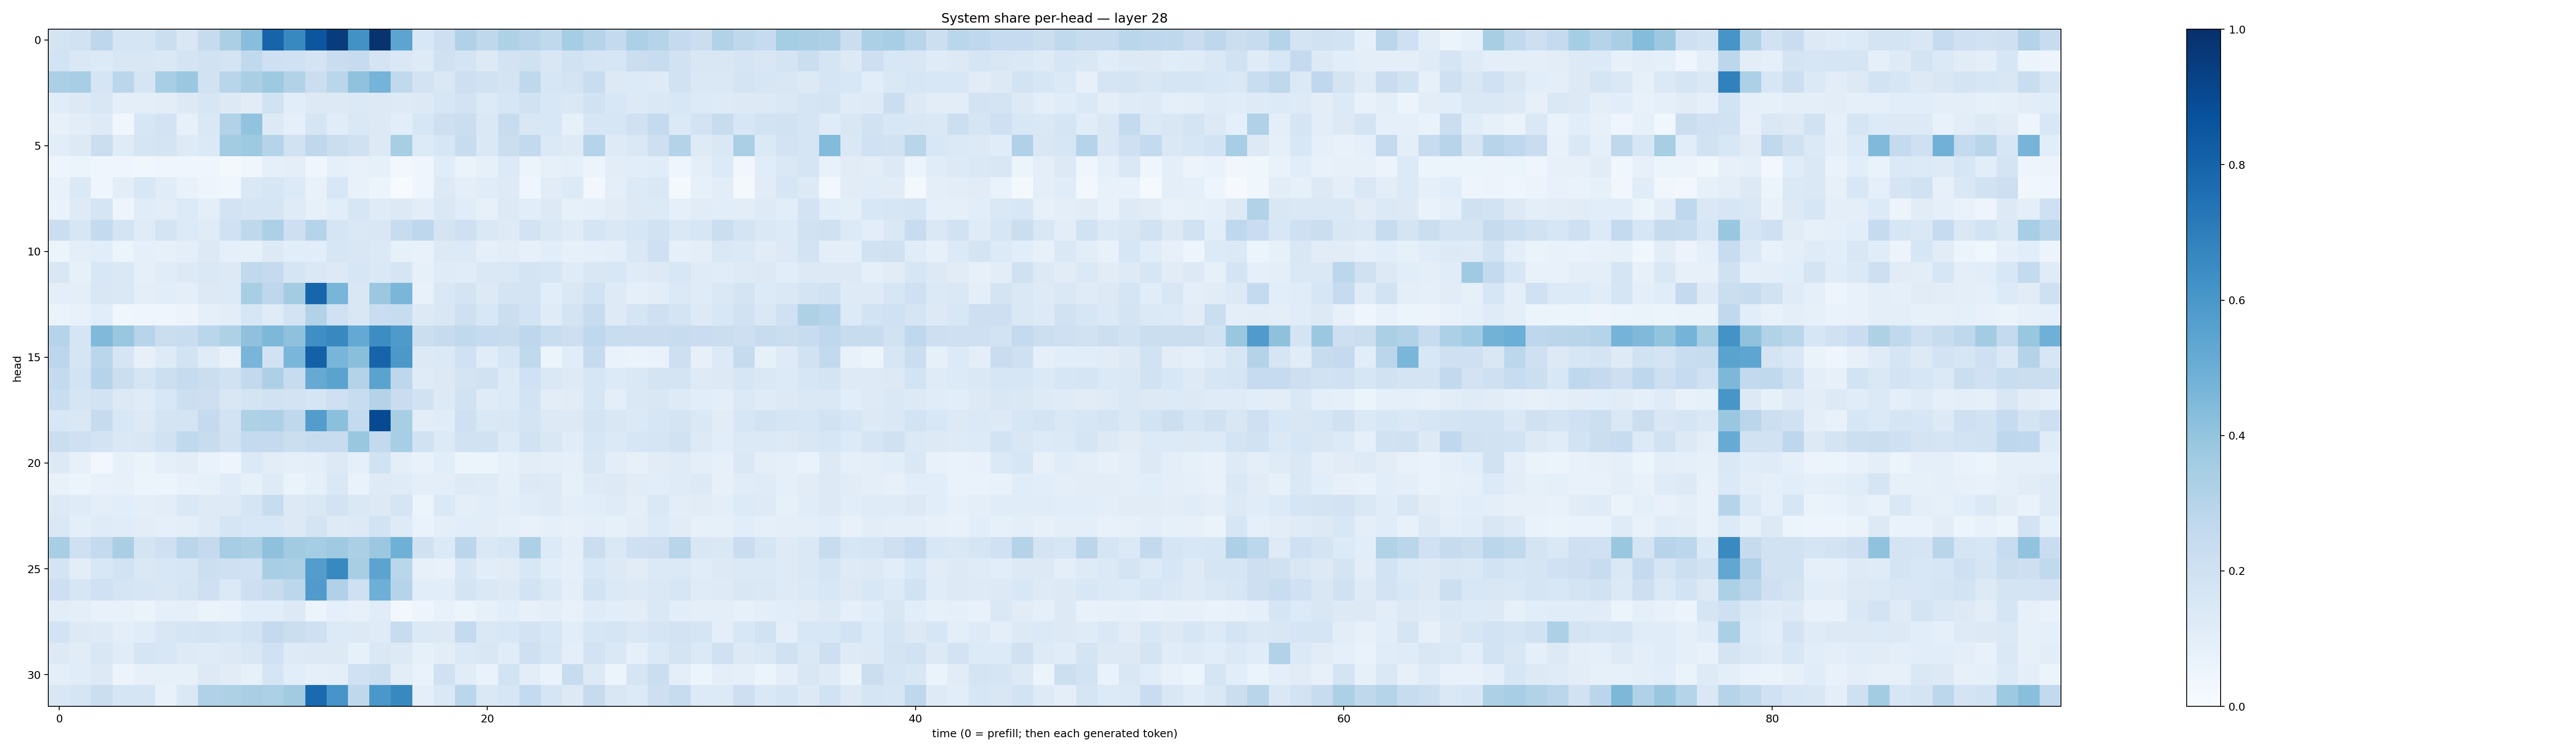

The data file committed next to this chart (first rows):
0.17586082, 0.19278154, 0.27677336, 0.1687172, 0.16955225, 0.22114901, 0.15177423, 0.24455018, 0.3336887, 0.42756164, 0.79784167, 0.65951693, 0.85175884, 0.9521659, 0.62191224, 0.9874034, 0.54115516, 0.15598558, 0.21128662, 0.31841567, 0.27075857, 0.32260174, 0.29595184, 0.26518786
0.1853, 0.1433, 0.1348, 0.1508, 0.1508, 0.1418, 0.1732, 0.1882, 0.1794, 0.2627, 0.2079, 0.1996, 0.1793, 0.2289, 0.2427, 0.1787, 0.1478, 0.1227, 0.199, 0.1766, 0.1295, 0.1818, 0.1985, 0.1502
0.3325, 0.3439, 0.1666, 0.2828, 0.1656, 0.3452, 0.3803, 0.1943, 0.2911, 0.336, 0.3734, 0.3114, 0.2211, 0.2871, 0.4063, 0.4735, 0.262, 0.1835, 0.1426, 0.2141, 0.1876, 0.1793, 0.2731, 0.1634
0.115, 0.1297, 0.1515, 0.1001, 0.1001, 0.1047, 0.1251, 0.1589, 0.1275, 0.1113, 0.1899, 0.1059, 0.1298, 0.1263, 0.1392, 0.1323, 0.1223, 0.1253, 0.1565, 0.1799, 0.1338, 0.1622, 0.1875, 0.1541
0.08156, 0.1023, 0.1233, 0.03663, 0.1584, 0.1813, 0.08437, 0.1463, 0.3115, 0.4042, 0.1314, 0.08967, 0.1656, 0.1154, 0.1422, 0.1305, 0.109, 0.1603, 0.2147, 0.2261, 0.147, 0.2363, 0.1486, 0.1536
0.1062, 0.1309, 0.224, 0.1195, 0.1688, 0.1791, 0.1242, 0.1396, 0.357, 0.3719, 0.2977, 0.1879, 0.2701, 0.2207, 0.1954, 0.1274, 0.3408, 0.1362, 0.158, 0.2353, 0.1465, 0.2198, 0.261, 0.1368
0.04786, 0.05382, 0.04511, 0.03998, 0.03661, 0.04083, 0.04601, 0.04153, 0.01589, 0.03582, 0.09369, 0.1002, 0.0405, 0.09156, 0.07756, 0.08476, 0.025, 0.04241, 0.1159, 0.06515, 0.08491, 0.1341, 0.06112, 0.08273
0.0762, 0.1388, 0.04375, 0.1034, 0.1525, 0.1134, 0.07799, 0.05041, 0.0355, 0.1449, 0.1585, 0.135, 0.07625, 0.1525, 0.07105, 0.05312, 0.00467, 0.04008, 0.1251, 0.09456, 0.115, 0.1216, 0.04336, 0.111
0.06997, 0.1215, 0.1702, 0.04791, 0.1165, 0.1021, 0.1356, 0.1012, 0.1823, 0.1677, 0.1714, 0.1179, 0.08399, 0.1069, 0.1567, 0.1195, 0.1263, 0.1017, 0.1416, 0.1158, 0.07929, 0.1322, 0.108, 0.1297
0.2261, 0.1612, 0.2565, 0.1794, 0.1173, 0.1764, 0.1361, 0.1202, 0.1998, 0.2726, 0.332, 0.2122, 0.2989, 0.166, 0.1472, 0.152, 0.2355, 0.2746, 0.1764, 0.2057, 0.148, 0.1241, 0.1812, 0.1466
0.06002, 0.09459, 0.1084, 0.06158, 0.09162, 0.08301, 0.1015, 0.1263, 0.08944, 0.08228, 0.1316, 0.1091, 0.108, 0.1584, 0.152, 0.1395, 0.08459, 0.07741, 0.1318, 0.136, 0.08762, 0.1029, 0.08194, 0.1078
0.1517, 0.08482, 0.1547, 0.1409, 0.089, 0.1159, 0.1275, 0.1413, 0.1292, 0.265, 0.2501, 0.1641, 0.1445, 0.1306, 0.1582, 0.1432, 0.168, 0.08532, 0.1184, 0.1145, 0.1411, 0.1422, 0.1792, 0.1566
0.1011, 0.09664, 0.1519, 0.1482, 0.09924, 0.1058, 0.09583, 0.1283, 0.1329, 0.3409, 0.2746, 0.358, 0.7967, 0.465, 0.1497, 0.3801, 0.4621, 0.07049, 0.141, 0.1731, 0.1309, 0.1728, 0.1786, 0.1086
0.06397, 0.07123, 0.109, 0.03871, 0.04488, 0.04413, 0.05561, 0.0873, 0.1031, 0.1588, 0.1195, 0.18, 0.3135, 0.2001, 0.1518, 0.2291, 0.2413, 0.1301, 0.1502, 0.2092, 0.1528, 0.2236, 0.1872, 0.1186
0.3045, 0.1684, 0.4462, 0.3878, 0.293, 0.2261, 0.2319, 0.289, 0.324, 0.4111, 0.4537, 0.4134, 0.6345, 0.6569, 0.5206, 0.6427, 0.5887, 0.2205, 0.2431, 0.2626, 0.2478, 0.2347, 0.2739, 0.2339
0.2808, 0.1693, 0.2878, 0.1665, 0.07932, 0.1218, 0.1871, 0.1175, 0.07686, 0.4678, 0.1941, 0.4621, 0.8089, 0.4678, 0.4239, 0.7977, 0.5955, 0.1256, 0.1388, 0.203, 0.1153, 0.1635, 0.2618, 0.05924
0.2576, 0.185, 0.2979, 0.2247, 0.167, 0.218, 0.246, 0.226, 0.1897, 0.2587, 0.3251, 0.2406, 0.5131, 0.5496, 0.3054, 0.5471, 0.277, 0.1208, 0.1327, 0.1792, 0.1903, 0.1282, 0.2006, 0.1461
0.2306, 0.171, 0.1858, 0.1324, 0.1194, 0.1547, 0.2159, 0.2141, 0.1494, 0.1796, 0.1885, 0.1822, 0.1715, 0.2078, 0.2407, 0.3055, 0.2276, 0.1936, 0.1268, 0.1899, 0.1195, 0.1352, 0.1844, 0.1017
0.153, 0.1458, 0.2437, 0.1559, 0.126, 0.1751, 0.1771, 0.2538, 0.1869, 0.3215, 0.3248, 0.2706, 0.5707, 0.4214, 0.2549, 0.8953, 0.3436, 0.1027, 0.1164, 0.2064, 0.1437, 0.1496, 0.1766, 0.1327
0.2217, 0.2081, 0.1832, 0.1408, 0.1486, 0.1897, 0.2622, 0.2398, 0.1939, 0.2569, 0.2507, 0.2227, 0.2377, 0.2358, 0.3831, 0.2588, 0.3463, 0.1937, 0.135, 0.1941, 0.1878, 0.1354, 0.1952, 0.1501
0.1273, 0.07815, 0.02517, 0.08296, 0.06427, 0.087, 0.1047, 0.06963, 0.04754, 0.1385, 0.1022, 0.09158, 0.1006, 0.1302, 0.09284, 0.1945, 0.09726, 0.07758, 0.1087, 0.05208, 0.0621, 0.08264, 0.1044, 0.09788
0.0719, 0.0612, 0.07161, 0.08082, 0.05247, 0.05924, 0.07405, 0.08415, 0.1141, 0.0857, 0.1214, 0.06383, 0.09298, 0.1461, 0.07013, 0.1223, 0.1194, 0.101, 0.1014, 0.1215, 0.1179, 0.09065, 0.1299, 0.1223
0.1327, 0.1181, 0.1014, 0.1092, 0.0961, 0.1044, 0.1406, 0.1238, 0.1226, 0.1644, 0.2357, 0.1258, 0.1479, 0.1803, 0.1459, 0.1294, 0.1683, 0.06044, 0.1404, 0.09624, 0.1057, 0.09601, 0.1146, 0.1228
0.1468, 0.09932, 0.1185, 0.1144, 0.1026, 0.08874, 0.09615, 0.1241, 0.1663, 0.1556, 0.1562, 0.1298, 0.1741, 0.1224, 0.1292, 0.1871, 0.1214, 0.0689, 0.1009, 0.108, 0.1046, 0.08905, 0.07747, 0.0876
0.3417, 0.2074, 0.255, 0.3361, 0.1759, 0.2065, 0.2852, 0.2535, 0.3486, 0.3346, 0.4102, 0.3611, 0.3536, 0.3687, 0.3327, 0.3799, 0.4921, 0.1957, 0.1381, 0.2837, 0.148, 0.1631, 0.3281, 0.1367
0.1763, 0.1033, 0.1532, 0.1858, 0.1458, 0.155, 0.1633, 0.2168, 0.2066, 0.2004, 0.3463, 0.3321, 0.5728, 0.6579, 0.3402, 0.5435, 0.2885, 0.0819, 0.07782, 0.1605, 0.1087, 0.1095, 0.1543, 0.1089
0.2131, 0.1563, 0.2021, 0.1701, 0.159, 0.1506, 0.1672, 0.2075, 0.1397, 0.2112, 0.2361, 0.2776, 0.5788, 0.3186, 0.2049, 0.4945, 0.2972, 0.1073, 0.1084, 0.1765, 0.1417, 0.1304, 0.187, 0.1382
0.1041, 0.0998, 0.07609, 0.07258, 0.06468, 0.09106, 0.08932, 0.06302, 0.06654, 0.1093, 0.1089, 0.1318, 0.05937, 0.09096, 0.08094, 0.1154, 0.03111, 0.04854, 0.0749, 0.06035, 0.08372, 0.106, 0.07828, 0.09809
0.1823, 0.1251, 0.124, 0.1012, 0.1169, 0.1517, 0.1687, 0.1774, 0.1608, 0.1848, 0.2513, 0.2258, 0.207, 0.1346, 0.1267, 0.1202, 0.2366, 0.137, 0.1289, 0.255, 0.1429, 0.1548, 0.1813, 0.1528
0.1315, 0.1096, 0.1522, 0.1158, 0.1684, 0.1552, 0.122, 0.1172, 0.1325, 0.1486, 0.2019, 0.1216, 0.1274, 0.1267, 0.08359, 0.1455, 0.1325, 0.08582, 0.1017, 0.1378, 0.1499, 0.1142, 0.2068, 0.1578
0.1013, 0.1141, 0.1308, 0.05755, 0.0816, 0.08334, 0.08212, 0.1291, 0.1102, 0.08354, 0.1715, 0.1072, 0.09115, 0.09828, 0.1995, 0.2187, 0.1028, 0.06665, 0.1969, 0.1156, 0.06975, 0.1873, 0.1051, 0.06932
0.1488, 0.1644, 0.2243, 0.1677, 0.1707, 0.07763, 0.1427, 0.3173, 0.3238, 0.3384, 0.3317, 0.361, 0.7767, 0.6056, 0.2698, 0.5998, 0.6563, 0.1011, 0.1426, 0.2863, 0.143, 0.1576, 0.2543, 0.1649
